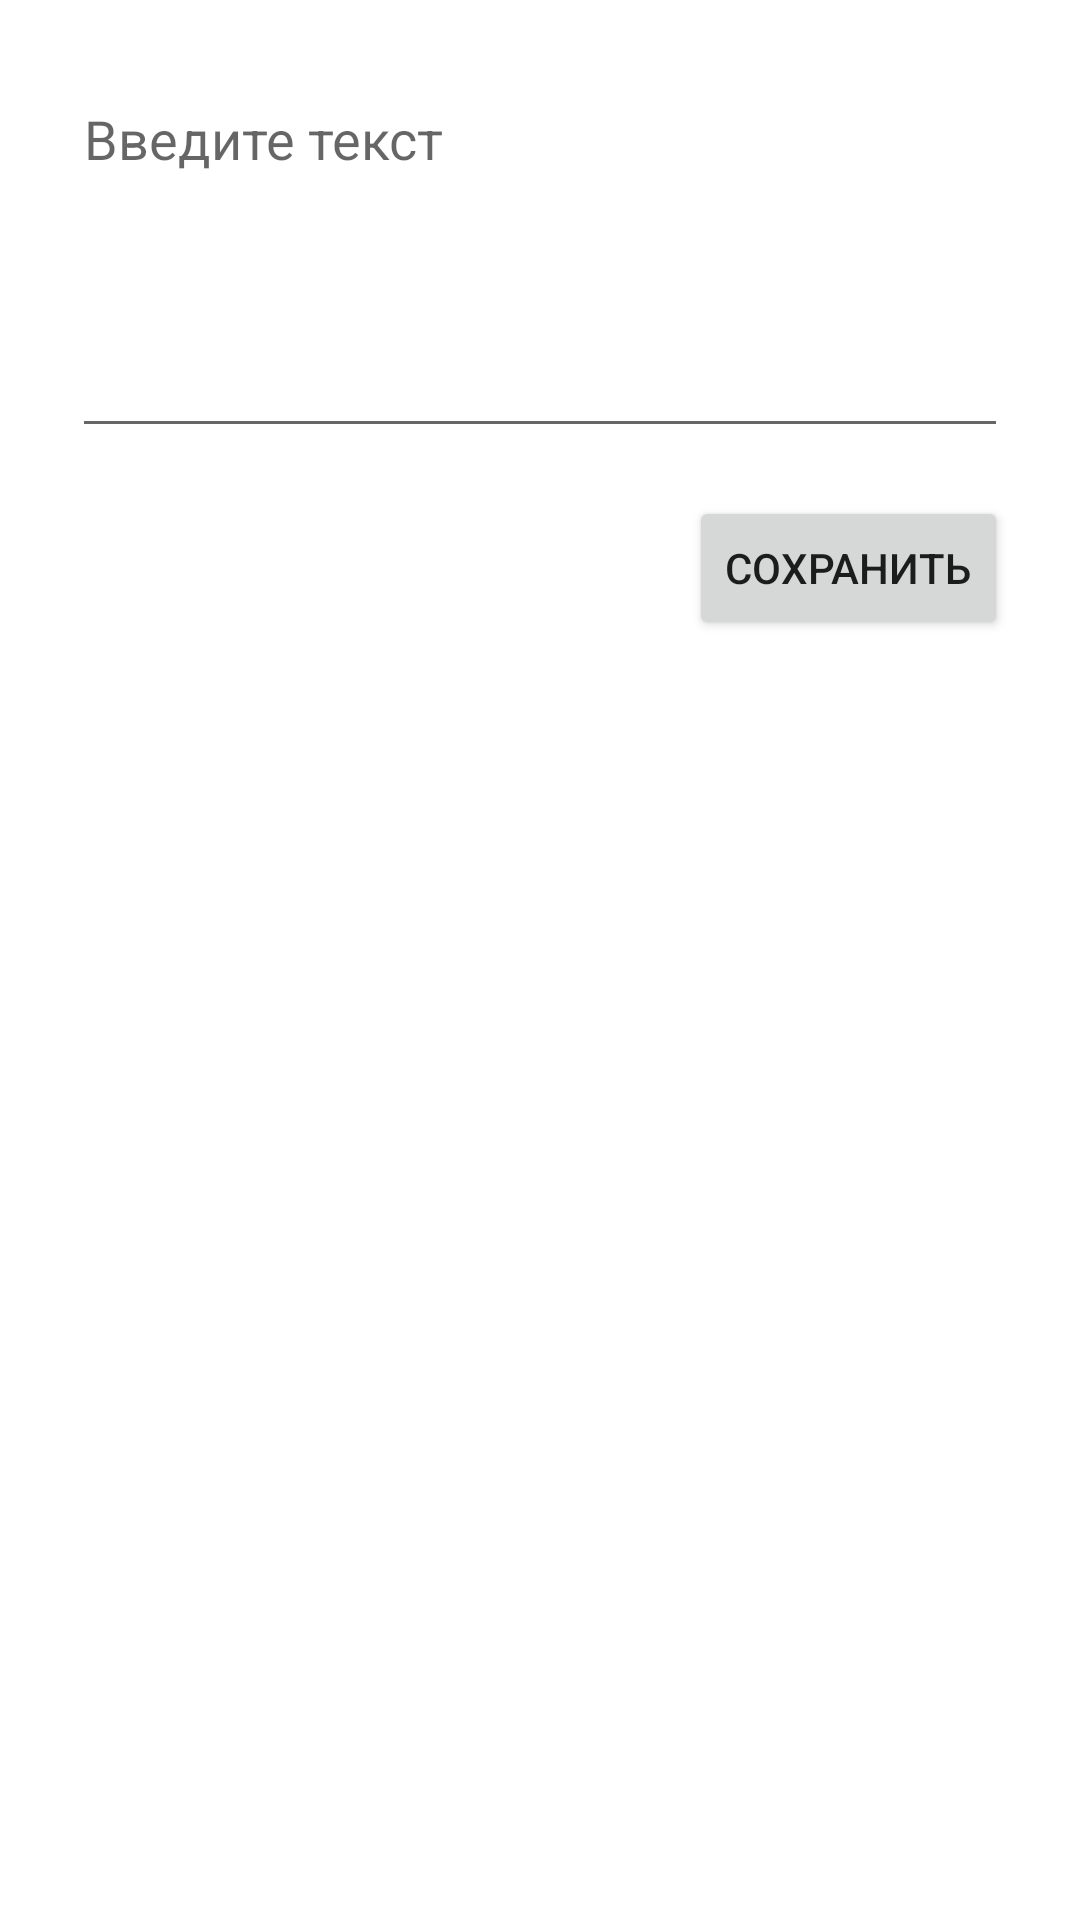

Android layout source for this screen:
<!-- AndroidManifest.xml: application theme AppTheme -->
<!-- res/layout/controller_details.xml -->
<?xml version="1.0" encoding="utf-8"?>
<android.support.constraint.ConstraintLayout xmlns:android="http://schemas.android.com/apk/res/android"
    xmlns:app="http://schemas.android.com/apk/res-auto"
    xmlns:tools="http://schemas.android.com/tools"
    android:layout_width="match_parent"
    android:layout_height="match_parent"
    android:background="@android:color/white"
    android:orientation="vertical"
    tools:context="com.example.liza.superdiary.ui.main.MainActivity">


    <EditText
        android:id="@+id/editTextDetailed"
        android:layout_width="0dp"
        android:layout_height="wrap_content"
        android:layout_marginLeft="24dp"
        android:layout_marginRight="24dp"
        android:layout_marginTop="24dp"
        android:ems="10"
        android:gravity="top|left"
        android:hint="Введите текст"
        android:inputType="textMultiLine"
        android:minLines="5"
        app:layout_constraintLeft_toLeftOf="parent"
        app:layout_constraintRight_toRightOf="parent"
        app:layout_constraintTop_toTopOf="parent" />

    <Button
        android:id="@+id/buttonSave"
        android:layout_width="wrap_content"
        android:layout_height="wrap_content"
        android:layout_marginRight="24dp"
        android:layout_marginTop="16dp"
        android:text="Сохранить"
        app:layout_constraintRight_toRightOf="parent"
        app:layout_constraintTop_toBottomOf="@+id/editTextDetailed" />

    <EditText
        android:id="@+id/editTextTime"
        android:layout_width="0dp"
        android:layout_height="wrap_content"
        android:layout_marginLeft="24dp"
        android:layout_marginRight="24dp"
        android:layout_marginTop="16dp"
        android:ems="10"
        android:hint="Введите время"
        android:inputType="datetime"
        android:maxLines="1"
        android:singleLine="true"
        android:visibility="invisible"
        app:layout_constraintHorizontal_bias="0.0"
        app:layout_constraintLeft_toLeftOf="parent"
        app:layout_constraintRight_toLeftOf="@+id/buttonSave"
        app:layout_constraintTop_toBottomOf="@+id/editTextDetailed" />

    <EditText
        android:id="@+id/editTextDate"
        android:layout_width="0dp"
        android:layout_height="wrap_content"
        android:layout_marginLeft="24dp"
        android:layout_marginRight="24dp"
        android:layout_marginTop="24dp"
        android:ems="10"
        android:hint="Введите дату"
        android:inputType="textShortMessage"
        android:maxLines="1"
        android:singleLine="true"
        android:visibility="invisible"
        app:layout_constraintHorizontal_bias="0.0"
        app:layout_constraintLeft_toLeftOf="parent"
        app:layout_constraintRight_toLeftOf="@+id/buttonSave"
        app:layout_constraintTop_toBottomOf="@+id/editTextTime" />

</android.support.constraint.ConstraintLayout>
<!-- resources referenced by this layout -->
<resources>
  <style name="AppTheme" parent="Theme.AppCompat.Light.NoActionBar">
          
          <item name="colorPrimary">@color/colorPrimary</item>
          <item name="colorPrimaryDark">@color/colorPrimaryDark</item>
          <item name="colorAccent">@color/colorAccent</item>
      </style>
  <!-- not gathered from this repository: default colours our renderer supplied (Android Studio template values) -->
  <color name="colorPrimary">#FF6200EE</color>
  <color name="colorPrimaryDark">#FF3700B3</color>
  <color name="colorAccent">#FF03DAC5</color>
</resources>
